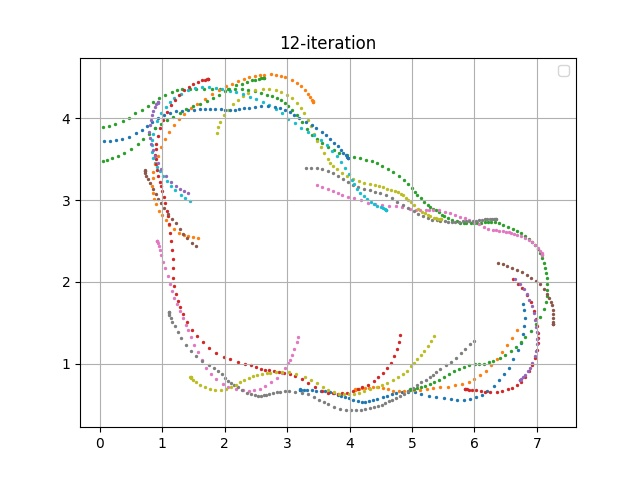

The data file committed next to this chart (first rows):
episode, steps, X, Y, yaw, steer, throttle, action, reward, done, all_wheels_on_track, progress, closest_waypoint, track_len, tstamp, episode_status, pause_duration
240, 1.0, 3.2, 0.683, 0.1401, 5.718, 2.0, [5.718110119075909, 2.0], 0.0, False, True, 0.7914, 1, 17.71, 745.3, prepare, 0.0
240, 2.0, 3.2, 0.6833, 0.1984, -30.0, 1.407, [-30.0, 1.4071528443100019], 0.001, False, True, 0.7924, 1, 17.71, 745.4, in_progress, 0.0
240, 3.0, 3.208, 0.6842, 0.4983, 10.19, 2.0, [10.193273498610374, 2.0], 3.122, False, True, 0.8348, 1, 17.71, 745.5, in_progress, 0.0
240, 4.0, 3.23, 0.6818, -0.1667, 8.566, 1.149, [8.566070942675033, 1.149393721405916], 3.535, False, True, 0.962, 1, 17.71, 745.5, in_progress, 0.0
240, 5.0, 3.267, 0.6818, -0.1827, -18.49, 1.832, [-18.490877891938727, 1.8324315834977007], 3.579, False, True, 1.173, 1, 17.71, 745.6, in_progress, 0.0
240, 6.0, 3.323, 0.6765, -1.393, 29.81, 1.462, [29.807956175054336, 1.4616994494276585], 0.001, False, True, 1.487, 2, 17.71, 745.7, in_progress, 0.0
240, 7.0, 3.393, 0.6723, -2.01, -30.0, 0.675, [-30.0, 0.6750300134941889], 0.001, False, True, 1.883, 2, 17.71, 745.8, in_progress, 0.0
240, 8.0, 3.467, 0.6675, -2.337, 30.0, 1.653, [30.0, 1.6526503058112942], 0.001, False, True, 2.3, 3, 17.71, 745.8, in_progress, 0.0
240, 9.0, 3.545, 0.6633, -2.587, -2.454, 0.5, [-2.454049508426486, 0.5], 0.001, False, True, 2.74, 3, 17.71, 745.9, in_progress, 0.0
240, 10.0, 3.615, 0.6613, -2.395, -18.43, 1.197, [-18.432130563660095, 1.196623961982017], 3.591, False, True, 3.135, 4, 17.71, 745.9, in_progress, 0.0
240, 11.0, 3.684, 0.6547, -3.304, -30.0, 0.5, [-30.0, 0.5], 0.001, False, True, 3.524, 4, 17.71, 746.0, in_progress, 0.0
240, 12.0, 3.752, 0.6386, -6.11, -11.87, 0.5788, [-11.87161582489901, 0.5787875886988535], 0.001, False, True, 3.907, 5, 17.71, 746.1, in_progress, 0.0
240, 13.0, 3.812, 0.6225, -8.277, 28.95, 2.0, [28.945226773471276, 2.0], 0.001, False, True, 4.248, 5, 17.71, 746.1, in_progress, 0.0
240, 14.0, 3.867, 0.6086, -9.632, 22.83, 0.7534, [22.826527973811388, 0.7534404856505084], 0.001, False, True, 4.559, 5, 17.71, 746.2, in_progress, 0.0
240, 15.0, 3.926, 0.5935, -11.02, -24.23, 1.112, [-24.230634416283678, 1.112260620239868], 3.207, False, True, 4.893, 6, 17.71, 746.3, in_progress, 0.0
240, 16.0, 3.992, 0.578, -11.7, -5.334, 1.73, [-5.333553704772779, 1.7296169447968], 3.518, False, True, 5.263, 6, 17.71, 746.3, in_progress, 0.0
240, 17.0, 4.063, 0.5611, -12.25, 30.0, 0.5, [30.0, 0.5], 0.001, False, True, 5.664, 7, 17.71, 746.4, in_progress, 0.0
240, 18.0, 4.143, 0.5417, -13.11, 30.0, 0.5, [30.0, 0.5], 0.001, False, True, 6.116, 7, 17.71, 746.5, in_progress, 0.0
240, 19.0, 4.197, 0.5363, -11.48, 30.0, 0.5, [30.0, 0.5], 0.001, False, True, 6.421, 8, 17.71, 746.5, in_progress, 0.0
240, 20.0, 4.253, 0.537, -8.662, 30.0, 1.033, [30.0, 1.0328977644614274], 0.001, False, True, 6.741, 8, 17.71, 746.6, in_progress, 0.0
240, 21.0, 4.308, 0.5418, -5.659, 7.771, 1.045, [7.771166800308485, 1.0447219546640727], 2.884, False, True, 7.049, 8, 17.71, 746.7, in_progress, 0.0
240, 22.0, 4.374, 0.5507, -2.21, 27.37, 1.591, [27.37320487359886, 1.591345176915071], 3.618, False, True, 7.423, 9, 17.71, 746.7, in_progress, 0.0
240, 23.0, 4.44, 0.5639, 1.347, -11.66, 1.974, [-11.663372727365292, 1.9739731962042102], 2.888, False, True, 7.796, 9, 17.71, 746.8, in_progress, 0.0
240, 24.0, 4.529, 0.5884, 6.214, -25.7, 0.5591, [-25.704104221889136, 0.5591148806679138], 0.001, False, True, 8.299, 10, 17.71, 746.9, in_progress, 0.0
240, 25.0, 4.606, 0.6092, 9.322, -16.91, 0.6943, [-16.907729515334275, 0.6942984345060766], 0.001, False, True, 8.731, 10, 17.71, 746.9, in_progress, 0.0
240, 26.0, 4.678, 0.6296, 11.24, -30.0, 1.271, [-30.0, 1.271209843307747], 0.001, False, True, 9.139, 11, 17.71, 747, in_progress, 0.0
240, 27.0, 4.75, 0.6427, 10.88, -30.0, 2.0, [-30.0, 2.0], 0.001, False, True, 9.547, 11, 17.71, 747.1, in_progress, 0.0
240, 28.0, 4.835, 0.6486, 8.585, 2.355, 1.93, [2.355209194678686, 1.9297874529053403], 3.237, False, True, 10.02, 12, 17.71, 747.1, in_progress, 0.0
240, 29.0, 4.935, 0.6516, 5.947, -23.66, 2.0, [-23.663674930593086, 2.0], 3.04, False, True, 10.59, 13, 17.71, 747.2, in_progress, 0.0
240, 30.0, 5.052, 0.6475, 2.524, -30.0, 1.828, [-30.0, 1.8283392326826318], 0.001, False, True, 11.25, 13, 17.71, 747.3, in_progress, 0.0
240, 31.0, 5.15, 0.635, -1.125, 26.67, 1.717, [26.666936525873687, 1.716777943698128], 3.688, False, True, 11.8, 14, 17.71, 747.3, in_progress, 0.0
240, 32.0, 5.275, 0.6094, -5.815, 30.0, 1.927, [30.0, 1.9268807194887794], 0.001, False, True, 12.51, 15, 17.71, 747.4, in_progress, 0.0
240, 33.0, 5.39, 0.5864, -8.156, 30.0, 0.6115, [30.0, 0.6115027422895218], 0.001, False, True, 13.16, 16, 17.71, 747.5, in_progress, 0.0
240, 34.0, 5.508, 0.5746, -7.263, 21.17, 2.0, [21.16817769091017, 2.0], 2.837, False, True, 13.82, 16, 17.71, 747.5, in_progress, 0.0
240, 35.0, 5.619, 0.5644, -6.551, -3.276, 0.5, [-3.2755339102428707, 0.5], 0.001, False, True, 14.45, 17, 17.71, 747.6, in_progress, 0.0
240, 36.0, 5.728, 0.5593, -5.011, 11.48, 1.637, [11.482249481745015, 1.6367095968964525], 3.598, False, True, 15.07, 18, 17.71, 747.7, in_progress, 0.0
240, 37.0, 5.826, 0.5584, -3.348, 30.0, 0.5, [30.0, 0.5], 0.001, False, True, 15.63, 18, 17.71, 747.7, in_progress, 0.0
240, 38.0, 5.923, 0.5683, 0.07782, 30.0, 1.688, [30.0, 1.6876767066989098], 3.559, False, True, 16.17, 19, 17.71, 747.8, in_progress, 0.0
240, 39.0, 6.029, 0.5923, 5.147, 30.0, 1.444, [30.0, 1.4443049766425766], 3.751, False, True, 16.77, 20, 17.71, 747.9, in_progress, 0.0
240, 40.0, 6.116, 0.6228, 10.04, 30.0, 1.621, [30.0, 1.620659357206418], 3.782, False, True, 17.25, 20, 17.71, 747.9, in_progress, 0.0
240, 41.0, 6.209, 0.6669, 15.82, 18.84, 1.742, [18.840677061037418, 1.742101685348991], 3.721, False, True, 17.78, 21, 17.71, 748, in_progress, 0.0
240, 42.0, 6.307, 0.7274, 22.5, 5.52, 2.0, [5.520349098416581, 2.0], 3.039, False, True, 18.36, 22, 17.71, 748.1, in_progress, 0.0
240, 43.0, 6.4, 0.7977, 28.62, 30.0, 1.031, [30.0, 1.0306201138026432], 2.974, False, True, 18.94, 22, 17.71, 748.1, in_progress, 0.0
240, 44.0, 6.481, 0.8711, 34.1, 16.67, 2.0, [16.66736106718811, 2.0], 2.725, False, True, 19.62, 23, 17.71, 748.2, in_progress, 0.0
240, 45.0, 6.552, 0.9526, 39.89, 6.892, 2.0, [6.8918921749858555, 2.0], 2.585, False, True, 20.15, 24, 17.71, 748.3, in_progress, 0.0
240, 46.0, 6.625, 1.053, 46.22, -0.1325, 2.0, [-0.13251561524735678, 2.0], 2.446, False, True, 20.98, 25, 17.71, 748.3, in_progress, 0.0
240, 47.0, 6.694, 1.163, 51.44, 30.0, 1.56, [30.0, 1.5600928630028155], 3.17, False, True, 21.8, 26, 17.71, 748.4, in_progress, 0.0
240, 48.0, 6.741, 1.254, 56.13, 30.0, 0.5, [30.0, 0.5], 0.001, False, False, 22.56, 27, 17.71, 748.5, in_progress, 0.0
240, 49.0, 6.778, 1.363, 62.93, 30.0, 1.286, [30.0, 1.285523770428756], 0.001, False, False, 23.87, 28, 17.71, 748.5, in_progress, 0.0
240, 50.0, 6.796, 1.456, 68.57, 30.0, 1.111, [30.0, 1.1114083937327708], 0.001, False, False, 24.38, 29, 17.71, 748.6, in_progress, 0.0
240, 51.0, 6.804, 1.553, 74.86, 30.0, 1.627, [30.0, 1.6266371690486328], 0.001, False, False, 25.17, 30, 17.71, 748.7, in_progress, 0.0
240, 52.0, 6.798, 1.658, 82.18, -23.07, 0.5, [-23.073467475157674, 0.5], 0.001, False, False, 26.58, 31, 17.71, 748.7, in_progress, 0.0
240, 53.0, 6.781, 1.734, 88.38, 16.19, 0.5, [16.187814027441235, 0.5], 0.001, True, False, 27.55, 33, 17.71, 748.8, off_track, 0.0
241, 1.0, 4.085, 0.6837, 0.03199, -30.0, 1.352, [-30.0, 1.3517869859921396], 0.0, False, True, 0.7912, 7, 17.71, 748.9, prepare, 0.0
241, 2.0, 4.085, 0.6836, 0.01993, 7.856, 2.0, [7.855701732196906, 2.0], 3.125, False, True, 0.7906, 7, 17.71, 749, in_progress, 0.0
241, 3.0, 4.094, 0.6853, 0.4646, -8.138, 1.787, [-8.138161241613872, 1.7870485820157809], 3.68, False, True, 0.8386, 7, 17.71, 749.1, in_progress, 0.0
241, 4.0, 4.117, 0.6893, 1.385, -30.0, 1.196, [-30.0, 1.1958492921473107], 0.001, False, True, 0.9725, 7, 17.71, 749.1, in_progress, 0.0
241, 5.0, 4.157, 0.6945, 2.37, -20.05, 0.6325, [-20.050752720237288, 0.6324650861562117], 0.001, False, True, 1.194, 7, 17.71, 749.2, in_progress, 0.0
241, 6.0, 4.204, 0.6996, 3.062, -10.66, 2.0, [-10.65679270733596, 2.0], 3.083, False, True, 1.461, 8, 17.71, 749.3, in_progress, 0.0
241, 7.0, 4.256, 0.7042, 3.497, -30.0, 0.5, [-30.0, 0.5], 0.001, False, True, 1.754, 8, 17.71, 749.3, in_progress, 0.0
... 944 more rows
